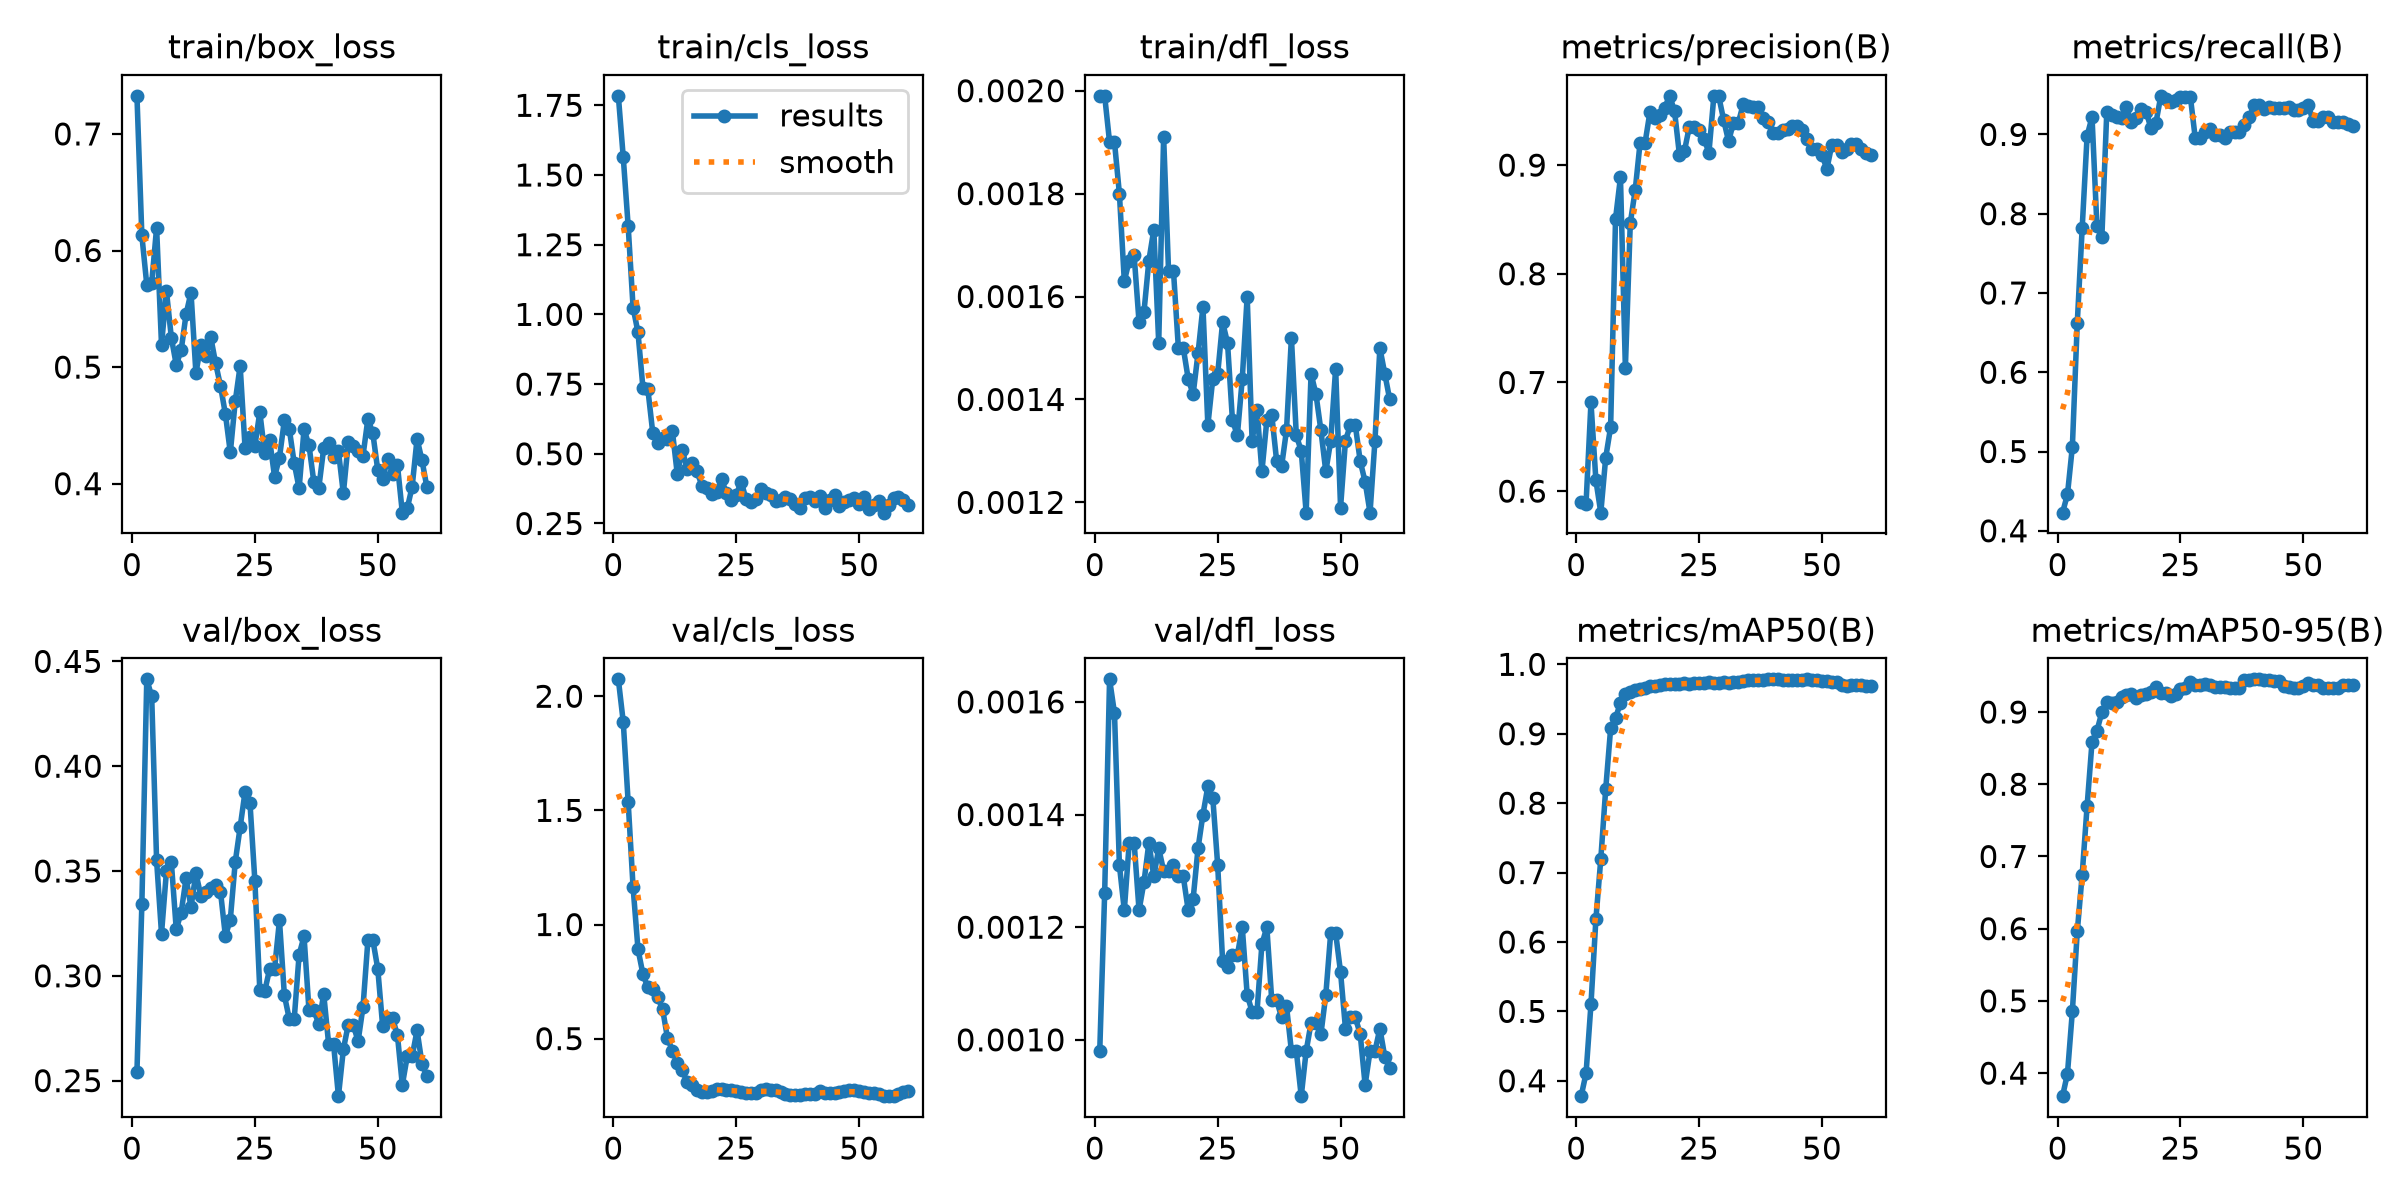

The table this chart was drawn from, first rows:
epoch, time, train/box_loss, train/cls_loss, train/dfl_loss, metrics/precision(B), metrics/recall(B), metrics/mAP50(B), metrics/mAP50-95(B), val/box_loss, val/cls_loss, val/dfl_loss, lr/pg0, lr/pg1, lr/pg2
1, 9.278, 0.7327, 1.784, 0.00199, 0.59, 0.4229, 0.3779, 0.3681, 0.2541, 2.074, 0.00098, 1.25e-05, 1.25e-05, 1.25e-05
2, 17.79, 0.6129, 1.564, 0.00199, 0.5886, 0.4458, 0.4108, 0.3991, 0.3341, 1.887, 0.00126, 3.09406e-05, 3.09406e-05, 3.09406e-05
3, 26.68, 0.5707, 1.317, 0.0019, 0.6816, 0.5061, 0.5103, 0.4858, 0.4414, 1.536, 0.00164, 4.901e-05, 4.901e-05, 4.901e-05
4, 35.64, 0.5719, 1.025, 0.0019, 0.61, 0.6627, 0.6325, 0.5962, 0.4334, 1.163, 0.00158, 6.67081e-05, 6.67081e-05, 6.67081e-05
5, 45.27, 0.6196, 0.9351, 0.0018, 0.5802, 0.7822, 0.7197, 0.6749, 0.355, 0.8916, 0.00131, 8.4035e-05, 8.4035e-05, 8.4035e-05
6, 53.96, 0.5192, 0.7374, 0.00163, 0.6308, 0.8983, 0.8203, 0.77, 0.3201, 0.7831, 0.00123, 0.000101, 0.000101, 0.000101
7, 62.74, 0.5652, 0.7327, 0.00167, 0.6589, 0.9219, 0.9076, 0.8585, 0.3498, 0.7241, 0.00135, 0.0001176, 0.0001176, 0.0001176
8, 71.39, 0.5252, 0.5759, 0.00168, 0.8506, 0.7839, 0.9223, 0.874, 0.3542, 0.7153, 0.00135, 0.0001338, 0.0001338, 0.0001338
9, 80.05, 0.5019, 0.5403, 0.00155, 0.8887, 0.7705, 0.945, 0.8997, 0.3221, 0.6813, 0.00123, 0.0001496, 0.0001496, 0.0001496
10, 88.6, 0.5145, 0.5555, 0.00157, 0.7135, 0.9282, 0.9566, 0.9133, 0.3302, 0.6301, 0.00128, 0.0001651, 0.0001651, 0.0001651
11, 97.1, 0.5454, 0.5513, 0.00167, 0.8466, 0.9247, 0.9605, 0.9119, 0.3466, 0.502, 0.00135, 0.0001802, 0.0001802, 0.0001802
12, 105.5, 0.5639, 0.5806, 0.00173, 0.8769, 0.922, 0.9636, 0.9136, 0.3328, 0.4473, 0.00129, 0.0001949, 0.0001949, 0.0001949
13, 114.2, 0.4948, 0.4261, 0.00151, 0.9208, 0.9211, 0.9641, 0.9207, 0.3489, 0.3913, 0.00134, 0.0002093, 0.0002093, 0.0002093
14, 122.3, 0.519, 0.5143, 0.00191, 0.9203, 0.934, 0.9656, 0.924, 0.3382, 0.3625, 0.0013, 0.0002233, 0.0002233, 0.0002233
15, 130.5, 0.5094, 0.4467, 0.00165, 0.9488, 0.9161, 0.9689, 0.9246, 0.3402, 0.3088, 0.0013, 0.0002369, 0.0002369, 0.0002369
16, 138.6, 0.5261, 0.4683, 0.00165, 0.9431, 0.9212, 0.9689, 0.92, 0.3418, 0.295, 0.00131, 0.0002501, 0.0002501, 0.0002501
17, 146.9, 0.5035, 0.4366, 0.0015, 0.9465, 0.9326, 0.9702, 0.9233, 0.3435, 0.2732, 0.00129, 0.000263, 0.000263, 0.000263
18, 154.9, 0.4839, 0.386, 0.0015, 0.9526, 0.9287, 0.9711, 0.9243, 0.3402, 0.2675, 0.00129, 0.0002755, 0.0002755, 0.0002755
19, 163.3, 0.4597, 0.3779, 0.00144, 0.9637, 0.9076, 0.971, 0.9272, 0.3189, 0.2644, 0.00123, 0.0002876, 0.0002876, 0.0002876
20, 171.9, 0.4268, 0.355, 0.00141, 0.9498, 0.9145, 0.9714, 0.9347, 0.3268, 0.2686, 0.00125, 0.0002994, 0.0002994, 0.0002994
21, 180.3, 0.4705, 0.363, 0.00149, 0.9095, 0.9487, 0.9717, 0.9268, 0.3543, 0.2799, 0.00134, 0.0003108, 0.0003108, 0.0003108
22, 189, 0.5011, 0.4081, 0.00158, 0.9126, 0.945, 0.9727, 0.9261, 0.3709, 0.2812, 0.0014, 0.0003218, 0.0003218, 0.0003218
23, 197.4, 0.4308, 0.3584, 0.00135, 0.935, 0.9403, 0.9723, 0.9218, 0.3878, 0.2763, 0.00145, 0.0003324, 0.0003324, 0.0003324
24, 205.7, 0.4398, 0.3333, 0.00144, 0.9349, 0.9439, 0.9726, 0.9249, 0.3825, 0.2744, 0.00143, 0.0003427, 0.0003427, 0.0003427
25, 214.3, 0.4325, 0.3532, 0.00145, 0.9319, 0.9474, 0.9736, 0.9325, 0.3452, 0.2717, 0.00131, 0.0003526, 0.0003526, 0.0003526
26, 222.9, 0.4614, 0.3994, 0.00155, 0.9243, 0.947, 0.9731, 0.9339, 0.2932, 0.2654, 0.00114, 0.0003621, 0.0003621, 0.0003621
27, 231.5, 0.4262, 0.3363, 0.00151, 0.9114, 0.9478, 0.9742, 0.9413, 0.2926, 0.2626, 0.00113, 0.0003713, 0.0003713, 0.0003713
28, 239.9, 0.4377, 0.3287, 0.00136, 0.9633, 0.8956, 0.9738, 0.937, 0.3033, 0.263, 0.00115, 0.0003801, 0.0003801, 0.0003801
29, 248.5, 0.406, 0.3381, 0.00133, 0.9633, 0.8956, 0.9738, 0.937, 0.3033, 0.263, 0.00115, 0.0003885, 0.0003885, 0.0003885
30, 257.2, 0.4223, 0.372, 0.00144, 0.9415, 0.9027, 0.9744, 0.9392, 0.3265, 0.2761, 0.0012, 0.0003966, 0.0003966, 0.0003966
31, 265.3, 0.4545, 0.3582, 0.0016, 0.922, 0.9073, 0.9733, 0.9381, 0.2907, 0.278, 0.00108, 0.0004042, 0.0004042, 0.0004042
32, 273.8, 0.4469, 0.3531, 0.00132, 0.9391, 0.8992, 0.975, 0.9346, 0.2794, 0.274, 0.00105, 0.0004115, 0.0004115, 0.0004115
33, 281.9, 0.4176, 0.3289, 0.00138, 0.9391, 0.8992, 0.975, 0.9346, 0.2794, 0.274, 0.00105, 0.0004185, 0.0004185, 0.0004185
34, 290.6, 0.396, 0.3345, 0.00126, 0.9565, 0.8954, 0.9756, 0.9341, 0.3101, 0.2665, 0.00117, 0.0004208, 0.0004208, 0.0004208
35, 299, 0.4466, 0.3459, 0.00136, 0.9541, 0.9035, 0.9768, 0.9336, 0.3188, 0.2586, 0.0012, 0.0004146, 0.0004146, 0.0004146
36, 307.5, 0.4331, 0.3382, 0.00137, 0.9531, 0.9034, 0.9772, 0.9332, 0.2838, 0.2517, 0.00107, 0.0004084, 0.0004084, 0.0004084
37, 316.2, 0.4012, 0.3191, 0.00128, 0.9531, 0.9034, 0.9772, 0.9332, 0.2838, 0.2517, 0.00107, 0.0004022, 0.0004022, 0.0004022
38, 324.6, 0.3963, 0.306, 0.00127, 0.9438, 0.9121, 0.9775, 0.944, 0.2768, 0.2549, 0.00104, 0.0003961, 0.0003961, 0.0003961
39, 333.3, 0.4303, 0.3398, 0.00134, 0.9399, 0.9221, 0.9784, 0.9447, 0.2914, 0.2595, 0.00106, 0.0003899, 0.0003899, 0.0003899
40, 341.5, 0.4351, 0.3447, 0.00152, 0.9298, 0.9366, 0.9782, 0.9453, 0.2676, 0.2597, 0.00098, 0.0003837, 0.0003837, 0.0003837
41, 349.8, 0.4231, 0.3294, 0.00133, 0.9298, 0.9366, 0.9782, 0.9453, 0.2676, 0.2597, 0.00098, 0.0003775, 0.0003775, 0.0003775
42, 358.4, 0.4279, 0.3482, 0.0013, 0.9327, 0.9321, 0.9777, 0.9447, 0.2426, 0.2694, 0.0009, 0.0003713, 0.0003713, 0.0003713
43, 366.7, 0.3916, 0.3067, 0.00118, 0.9335, 0.9351, 0.9777, 0.944, 0.2649, 0.2616, 0.00098, 0.0003651, 0.0003651, 0.0003651
44, 375, 0.4354, 0.3356, 0.00145, 0.9357, 0.9331, 0.9781, 0.9436, 0.2767, 0.2618, 0.00103, 0.0003589, 0.0003589, 0.0003589
45, 383.3, 0.432, 0.3527, 0.00141, 0.9357, 0.9331, 0.9781, 0.9436, 0.2767, 0.2618, 0.00103, 0.0003527, 0.0003527, 0.0003527
46, 391.7, 0.4278, 0.3138, 0.00134, 0.9327, 0.9331, 0.978, 0.9358, 0.2688, 0.2673, 0.00101, 0.0003466, 0.0003466, 0.0003466
47, 400.1, 0.4241, 0.3271, 0.00126, 0.9244, 0.9342, 0.9783, 0.9353, 0.2852, 0.2714, 0.00108, 0.0003404, 0.0003404, 0.0003404
48, 408.6, 0.4557, 0.334, 0.00132, 0.9151, 0.9314, 0.9776, 0.9333, 0.3171, 0.2733, 0.00119, 0.0003342, 0.0003342, 0.0003342
49, 417.1, 0.4431, 0.3422, 0.00146, 0.9151, 0.9314, 0.9776, 0.9333, 0.3171, 0.2733, 0.00119, 0.000328, 0.000328, 0.000328
50, 425.8, 0.4117, 0.3192, 0.00119, 0.9096, 0.9337, 0.9764, 0.9357, 0.3034, 0.2718, 0.00112, 0.0003218, 0.0003218, 0.0003218
51, 434, 0.404, 0.3455, 0.00132, 0.8964, 0.937, 0.9754, 0.9404, 0.2759, 0.265, 0.00102, 0.0003156, 0.0003156, 0.0003156
52, 442.7, 0.4213, 0.3023, 0.00135, 0.9185, 0.9163, 0.9739, 0.9368, 0.2798, 0.2614, 0.00104, 0.0003094, 0.0003094, 0.0003094
53, 451.1, 0.4086, 0.3146, 0.00135, 0.9185, 0.9163, 0.9739, 0.9368, 0.2798, 0.2614, 0.00104, 0.0003033, 0.0003033, 0.0003033
54, 459.8, 0.4162, 0.3295, 0.00128, 0.9124, 0.9216, 0.9699, 0.9328, 0.2718, 0.2576, 0.00101, 0.0002971, 0.0002971, 0.0002971
55, 467.9, 0.3751, 0.2888, 0.00124, 0.9152, 0.9217, 0.9693, 0.9327, 0.2479, 0.2481, 0.00092, 0.0002909, 0.0002909, 0.0002909
56, 476.4, 0.3788, 0.317, 0.00118, 0.9194, 0.9156, 0.9698, 0.9332, 0.2616, 0.2498, 0.00098, 0.0002847, 0.0002847, 0.0002847
57, 485, 0.3975, 0.3418, 0.00132, 0.9194, 0.9156, 0.9698, 0.9332, 0.2616, 0.2498, 0.00098, 0.0002785, 0.0002785, 0.0002785
58, 493.4, 0.4385, 0.3452, 0.0015, 0.9145, 0.9153, 0.9698, 0.9375, 0.274, 0.2594, 0.00102, 0.0002723, 0.0002723, 0.0002723
59, 501.9, 0.42, 0.333, 0.00145, 0.911, 0.9131, 0.9692, 0.937, 0.2581, 0.2651, 0.00097, 0.0002661, 0.0002661, 0.0002661
60, 510.7, 0.397, 0.3157, 0.0014, 0.9097, 0.9111, 0.9687, 0.9375, 0.2521, 0.2686, 0.00095, 0.0002599, 0.0002599, 0.0002599
